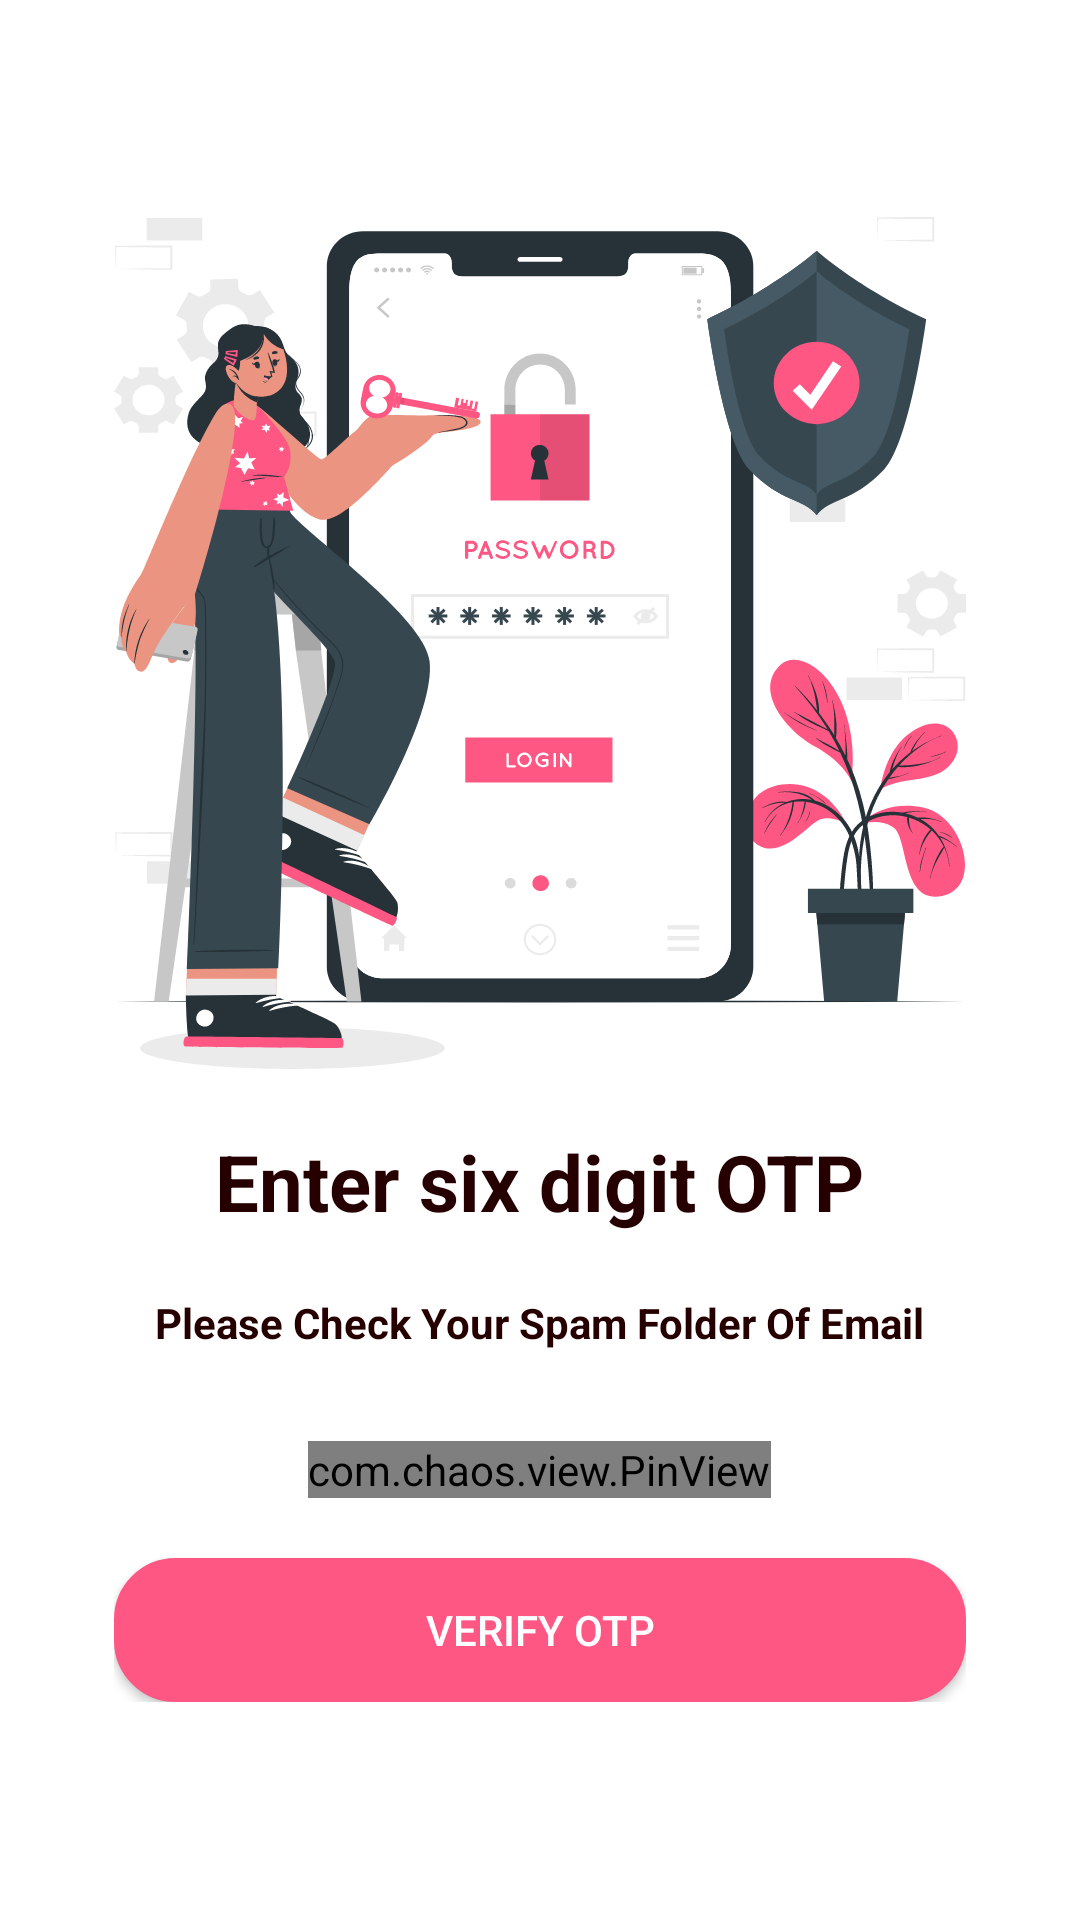

Android layout source for this screen:
<!-- AndroidManifest.xml: application theme Theme.Matrimony -->
<!-- res/layout/activity_otp.xml -->
<?xml version="1.0" encoding="utf-8"?>
<layout xmlns:android="http://schemas.android.com/apk/res/android"
    xmlns:app="http://schemas.android.com/apk/res-auto"
    xmlns:tools="http://schemas.android.com/tools"
    tools:context=".ui.activity.OtpActivity">

    <RelativeLayout
        android:layout_width="match_parent"
        android:layout_height="match_parent">

        <RelativeLayout
            android:layout_width="wrap_content"
            android:layout_height="wrap_content"
            android:layout_centerVertical="true"
            android:layout_centerHorizontal="true">

            <androidx.appcompat.widget.LinearLayoutCompat
                android:layout_width="wrap_content"
                android:layout_height="wrap_content"
                android:orientation="vertical">

                <androidx.appcompat.widget.AppCompatImageView
                    android:layout_width="wrap_content"
                    android:layout_height="wrap_content"
                    android:src="@drawable/ic_login_otp"/>

                <androidx.appcompat.widget.AppCompatTextView
                    android:layout_width="wrap_content"
                    android:layout_height="wrap_content"
                    android:layout_marginTop="20dp"
                    android:textStyle="bold"
                    android:textSize="26dp"
                    android:layout_gravity="center"
                    android:layout_marginBottom="20dp"
                    android:textColor="@color/big_bold_text_color"
                    android:text="@string/enter_six_digit_otp"/>

                <androidx.appcompat.widget.AppCompatTextView
                    android:layout_width="wrap_content"
                    android:layout_height="wrap_content"
                    android:textStyle="bold"
                    android:layout_gravity="center"
                    android:layout_marginBottom="30dp"
                    android:textColor="@color/big_bold_text_color"
                    android:text="@string/please_check_your_spam_folder_of_email"/>

                <com.chaos.view.PinView
                    android:id="@+id/otpView"
                    style="@style/PinWidget.PinView"
                    android:layout_width="wrap_content"
                    android:layout_height="wrap_content"
                    android:cursorVisible="true"
                    android:textColor="@color/black"
                    android:textSize="18sp"
                    android:textStyle="bold"
                    android:maxLines="1"
                    android:singleLine="true"
                    android:imeOptions="actionGo"
                    app:cursorColor="@color/primary"
                    app:cursorWidth="2dp"
                    app:hideLineWhenFilled="true"
                    app:itemCount="6"
                    app:lineColor="@color/black"
                    app:lineWidth="2dp"
                    android:layout_marginBottom="20dp"
                    android:layout_gravity="center"
                    app:viewType="rectangle" />

                <androidx.appcompat.widget.AppCompatButton
                    android:layout_width="match_parent"
                    android:layout_height="wrap_content"
                    android:id="@+id/btnOtpVerify"
                    android:text="@string/verify_otp"
                    android:textColor="@color/white"
                    android:backgroundTint="@color/primary"
                    android:background="@drawable/oval_editttext"/>

            </androidx.appcompat.widget.LinearLayoutCompat>
        </RelativeLayout>
    </RelativeLayout>

</layout>
<!-- resources referenced by this layout -->
<resources>
  <color name="big_bold_text_color">#FF260000</color>
  <color name="black">#FF000000</color>
  <color name="primary">#FFFE5783</color>
  <color name="white">#FFFFFFFF</color>
  <!-- drawable ic_login_otp: vector/xml drawable (drawable, 88128 chars, omitted) -->
  <!-- drawable oval_editttext (drawable) -->
  <?xml version="1.0" encoding="utf-8"?>
  <shape xmlns:android="http://schemas.android.com/apk/res/android">
      <corners android:radius="20dp" /> 
      <solid android:color="#FFFFFF" /> 
      <stroke
          android:color="#000000"
          android:width="1dp" /> 
  </shape>
  <string name="enter_six_digit_otp">Enter six digit OTP</string>
  <string name="please_check_your_spam_folder_of_email">Please Check Your Spam Folder Of Email</string>
  <string name="verify_otp">Verify OTP</string>
  <style name="Theme.Matrimony" parent="Theme.MaterialComponents.DayNight.NoActionBar">
          
          <item name="colorPrimary">@color/primary</item>
          <item name="colorPrimaryVariant">@color/primary</item>
          <item name="colorOnPrimary">@color/white</item>
          
          <item name="colorSecondary">@color/teal_200</item>
          <item name="colorSecondaryVariant">@color/teal_700</item>
          <item name="colorOnSecondary">@color/black</item>
          
          <item name="android:statusBarColor">?attr/colorPrimaryVariant</item>
          
      </style>
  <color name="teal_200">#FF03DAC5</color>
  <color name="teal_700">#FF018786</color>
</resources>
